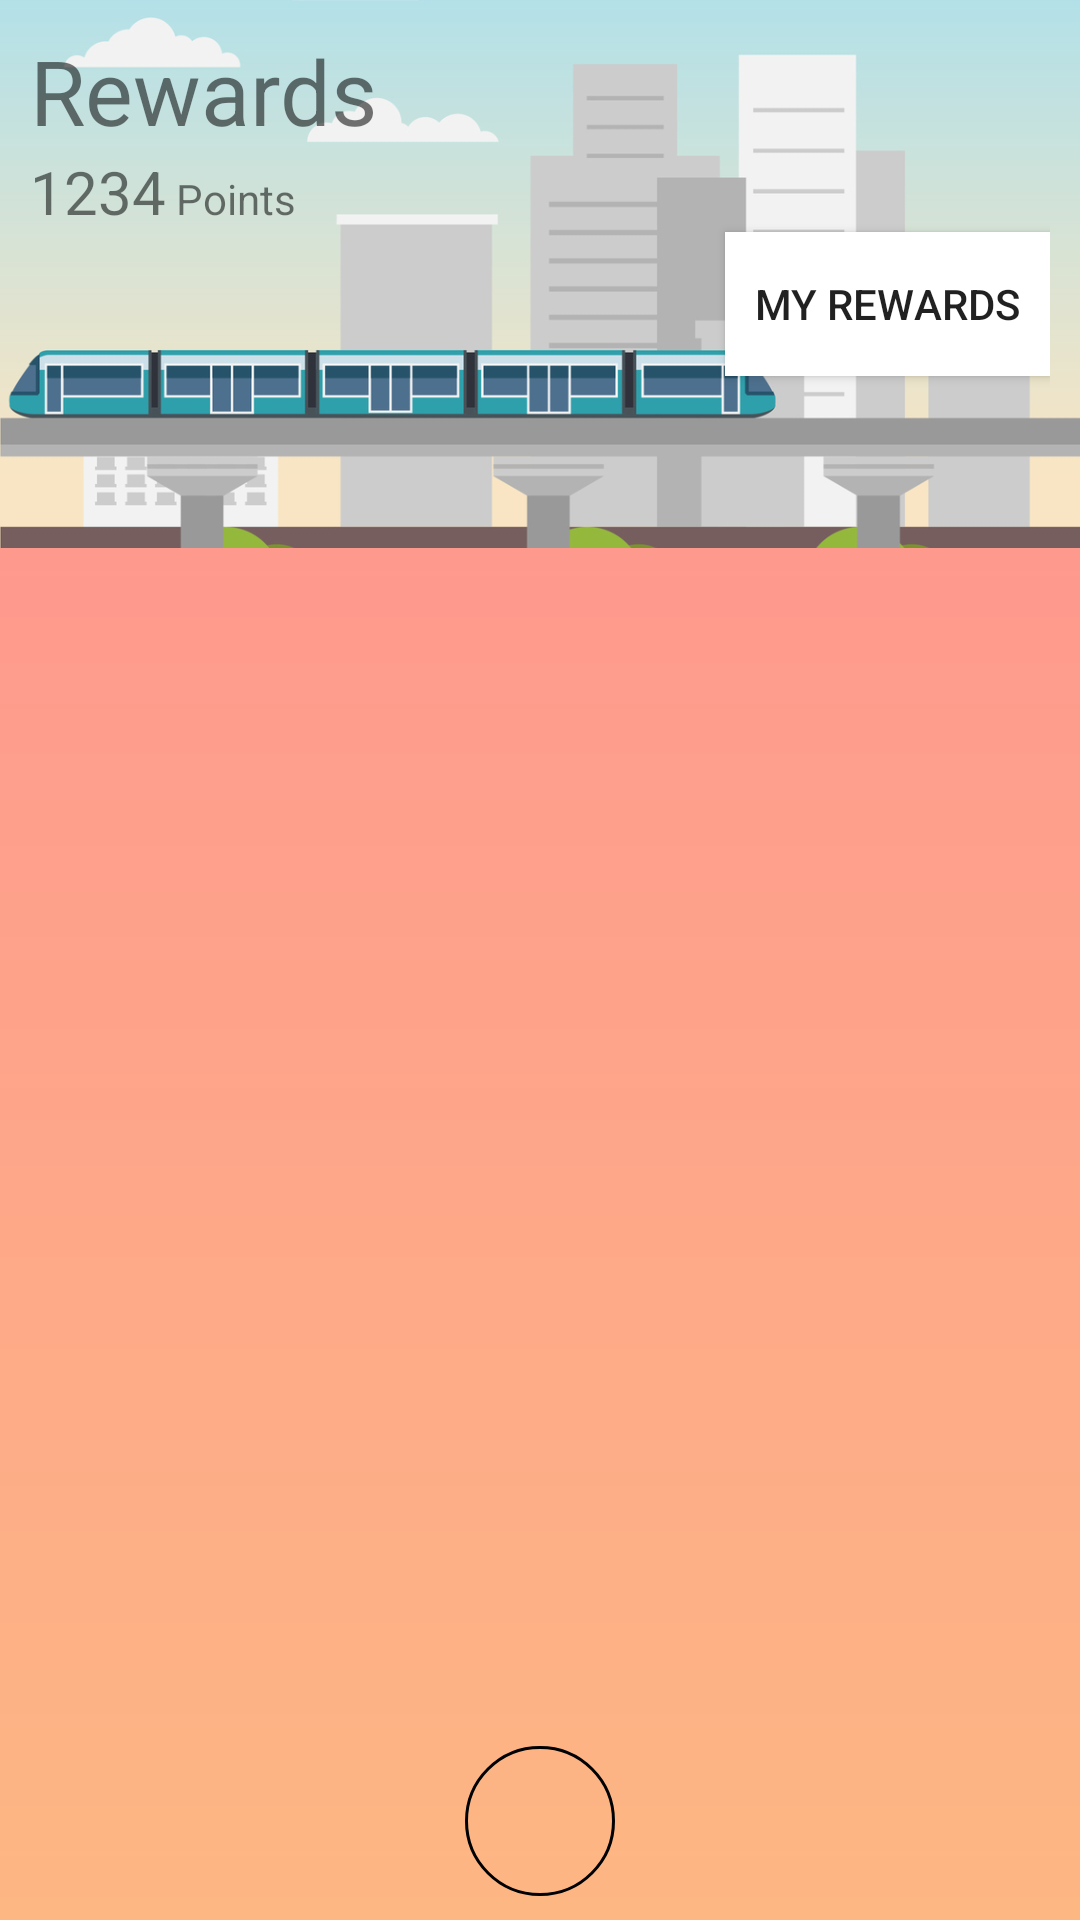

Layout XML and referenced resources for this Android screen:
<!-- AndroidManifest.xml: application theme FullScreen -->
<!-- res/layout/activity_rewards.xml -->
<?xml version="1.0" encoding="utf-8"?>
<LinearLayout xmlns:android="http://schemas.android.com/apk/res/android"
    xmlns:app="http://schemas.android.com/apk/res-auto"
    xmlns:tools="http://schemas.android.com/tools"
    android:layout_width="match_parent"
    android:layout_height="match_parent"
    android:orientation="vertical"
    android:gravity="center_horizontal"
    android:background="@drawable/gradient">

    <RelativeLayout
        android:layout_width="match_parent"
        android:layout_height="0dp"
        android:orientation="vertical"
        android:layout_weight="2"
        >

        <ImageView
            android:layout_width="match_parent"
            android:layout_height="match_parent"
            android:src="@drawable/metro"
            android:scaleType="centerCrop"
            />

        <LinearLayout
            android:layout_width="match_parent"
            android:layout_height="match_parent"
            android:orientation="vertical"
            android:padding="10dp">

            <TextView
                android:layout_width="match_parent"
                android:layout_height="wrap_content"
                android:text="Rewards"
                android:textSize="30dp"/>

            <LinearLayout
                android:layout_width="match_parent"
                android:layout_height="wrap_content">

                <TextView
                    android:id="@+id/rewards_points"
                    android:layout_width="wrap_content"
                    android:layout_height="wrap_content"
                    android:text="1234"
                    android:textSize="20dp"/>

                <TextView
                    android:layout_width="wrap_content"
                    android:layout_height="wrap_content"
                    android:text=" Points"/>

            </LinearLayout>

            <Button
                android:id="@+id/rewards_myrewards"
                android:layout_width="wrap_content"
                android:layout_height="wrap_content"
                android:paddingStart="10dp"
                android:paddingEnd="10dp"
                android:layout_gravity="end"
                android:background="@color/colorAccent"
                android:text="My Rewards"/>

        </LinearLayout>

    </RelativeLayout>


    <LinearLayout
        android:layout_width="match_parent"
        android:layout_height="0dp"
        android:layout_weight="4"
        >

        <android.support.design.widget.TabLayout
            android:id="@+id/rewards_tabLayout"
            android:layout_width="match_parent"
            android:layout_height="match_parent"
            android:padding="10dp"
            >

        </android.support.design.widget.TabLayout>

    </LinearLayout>

    <LinearLayout
        android:layout_width="match_parent"
        android:layout_height="0dp"
        android:gravity="center_horizontal"
        android:layout_weight="1">

        <ImageButton
            android:layout_width="50dp"
            android:layout_height="50dp"
            android:layout_marginBottom="8dp"
            android:layout_marginEnd="8dp"
            android:layout_marginStart="8dp"
            android:background="@drawable/circle"
            android:padding="10dp"
            android:scaleType="fitCenter"
            android:src="@drawable/ic_camera_alt_black_24dp"
            android:layout_gravity="bottom"
            />

    </LinearLayout>



</LinearLayout>
<!-- resources referenced by this layout -->
<resources>
  <color name="colorAccent">#FFF</color>
  <!-- drawable circle (drawable) -->
  <?xml version="1.0" encoding="utf-8"?>
  <selector xmlns:android="http://schemas.android.com/apk/res/android">
  
      <item>
          <shape>
              <stroke
                  android:width="1dp"
                  android:color="@color/colorBlack"/>
              <corners
                  android:radius="10000dp"/>
              <solid
                  android:color="@color/colorTransparent"/>
          </shape>
      </item>
  
  </selector>
  <!-- drawable gradient (drawable) -->
  <?xml version="1.0" encoding="utf-8"?>
  <shape xmlns:android="http://schemas.android.com/apk/res/android"
      android:shape="rectangle">
      <gradient
          android:startColor="#fdb783"
          android:endColor="#ff8d92"
          android:angle="90" />
  </shape>
  <!-- drawable metro: jpg bitmap (drawable, 189580 bytes) -->
  <style name="FullScreen" parent="Theme.AppCompat.DayNight.NoActionBar">
          <item name="android:windowNoTitle">true</item>
          <item name="android:windowActionBar">false</item>
          <item name="android:windowFullscreen">true</item>
          <item name="android:windowContentOverlay">@null</item>
      </style>
  <color name="colorBlack">#000000</color>
  <color name="colorTransparent">#00000000</color>
</resources>
